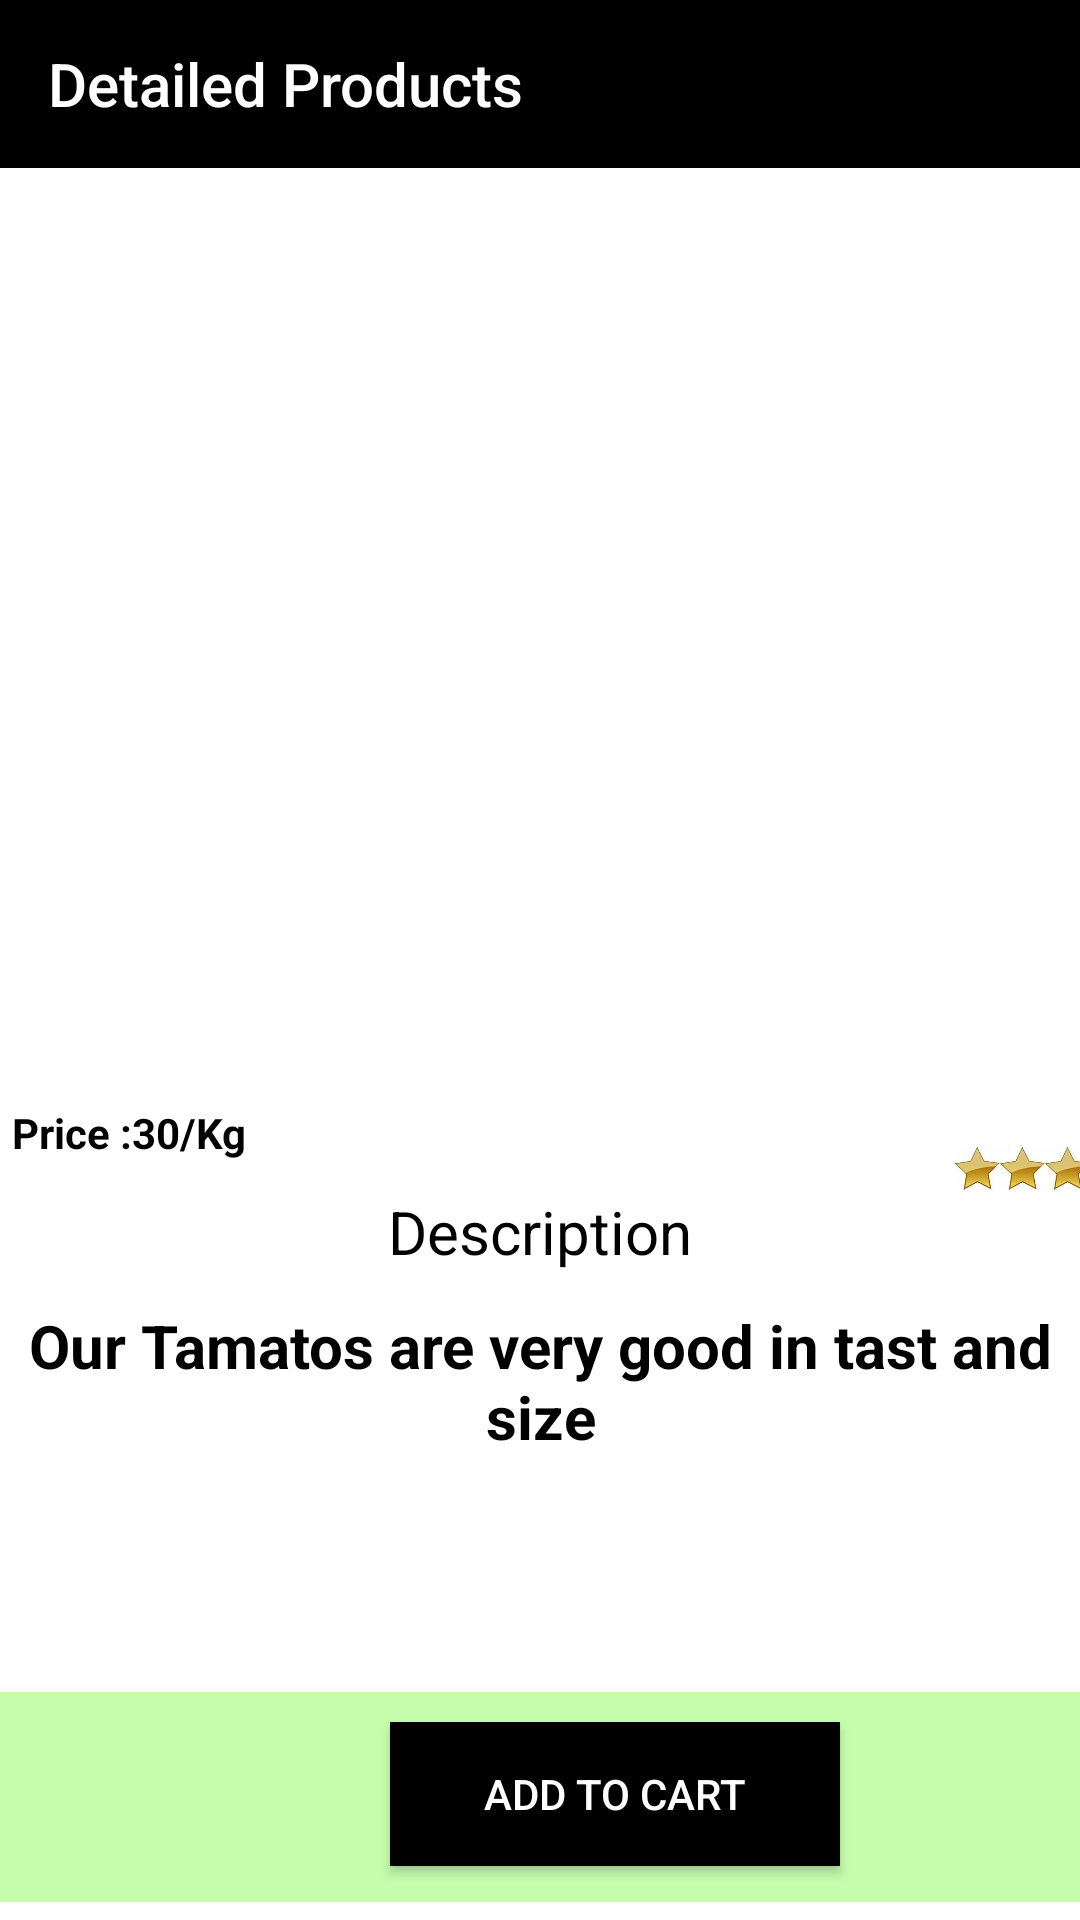

Write the Android layout XML for this screen, with the resource values it uses.
<!-- AndroidManifest.xml: application theme Theme.AppCompat -->
<!-- res/layout/activity_detail.xml -->
<?xml version="1.0" encoding="utf-8"?>
<androidx.constraintlayout.widget.ConstraintLayout xmlns:android="http://schemas.android.com/apk/res/android"
    xmlns:app="http://schemas.android.com/apk/res-auto"
    xmlns:tools="http://schemas.android.com/tools"
    android:id="@+id/main"
    android:layout_width="match_parent"
    android:layout_height="match_parent"
    tools:context=".DetailActivity"
    android:background="@color/cardview_light_background">

    <ImageView
        android:id="@+id/detailed_img"
        android:layout_width="match_parent"
        android:layout_height="300dp"
        android:layout_marginTop="56dp"
        android:contentDescription="@string/todo"
        android:scaleType="centerCrop"
        android:src="@drawable/tamato"
        app:layout_constraintEnd_toEndOf="parent"
        app:layout_constraintHorizontal_bias="1.0"
        app:layout_constraintStart_toStartOf="parent"
        app:layout_constraintTop_toTopOf="parent"
        tools:ignore="MissingConstraints" />

    <androidx.appcompat.widget.Toolbar
        android:id="@+id/toolbar"
        android:layout_width="match_parent"
        android:layout_height="wrap_content"
        app:layout_constraintVertical_bias="0.0"
        android:background="@color/black"
        app:layout_constraintEnd_toEndOf="parent"
        app:layout_constraintStart_toStartOf="parent"
        app:layout_constraintTop_toTopOf="parent"


        app:title="@string/detailed_products" />


    <TextView
        android:id="@+id/detailed_price"
        android:layout_width="wrap_content"
        android:layout_height="0dp"
        android:layout_marginStart="4dp"
        android:layout_marginTop="12dp"

        android:text="@string/price_30_kg"

        android:textColor="@color/black"
        android:textStyle="bold"
        app:layout_constraintStart_toStartOf="parent"
        app:layout_constraintTop_toBottomOf="@id/detailed_img"
        tools:ignore="HardcodedText" />

    <ImageView
        android:layout_width="75dp"
        android:layout_height="35dp"
        android:layout_marginLeft="236dp"
        android:layout_marginTop="16dp"
        android:src="@drawable/rating_bar"
        app:layout_constraintLeft_toRightOf="@+id/detailed_price"
        app:layout_constraintTop_toBottomOf="@id/detailed_img"
        tools:ignore="ContentDescription,MissingConstraints" />

    <TextView
        android:id="@+id/info"
        android:layout_width="wrap_content"
        android:layout_height="wrap_content"

        android:text="@string/des"
        android:textSize="20sp"
        android:textColor="@color/black"
        android:layout_marginTop="10dp"
        app:layout_constraintEnd_toEndOf="parent"
        app:layout_constraintStart_toStartOf="parent"
        app:layout_constraintTop_toBottomOf="@+id/detailed_price"
        tools:ignore="HardcodedText" />

    <TextView
        android:layout_width="match_parent"
        android:layout_height="wrap_content"
        android:layout_marginTop="48dp"
        android:text="@string/description"
        android:textAlignment="center"
        android:textColor="@color/black"
        android:textSize="20sp"
        android:textStyle="bold"
        app:layout_constraintEnd_toEndOf="parent"
        app:layout_constraintHorizontal_bias="0.0"
        app:layout_constraintStart_toStartOf="parent"
        app:layout_constraintTop_toBottomOf="@+id/detailed_price" />


    <RelativeLayout
        android:id="@+id/relativelayout"
        android:layout_width="match_parent"
        android:layout_height="70dp"
        android:layout_marginTop="140dp"
        android:background="#C5FDAD"
        app:layout_constraintStart_toStartOf="parent"
        app:layout_constraintTop_toBottomOf="@+id/info">


        <androidx.appcompat.widget.AppCompatButton
            android:id="@+id/add_to_cart"
            android:layout_width="150dp"
            android:layout_height="wrap_content"
            android:layout_marginLeft="130dp"
            android:layout_marginTop="10dp"
            android:background="@color/black"
            android:text="@string/add_to_cart"

            android:textColor="@color/white" />
    </RelativeLayout>


</androidx.constraintlayout.widget.ConstraintLayout>
<!-- resources referenced by this layout -->
<resources>
  <!-- drawable rating_bar: jpeg bitmap (drawable, 7335 bytes) -->
  <string name="add_to_cart">Add to Cart</string>
  <string name="des">Description</string>
  <string name="description">Our Tamatos are very good in tast and size</string>
  <string name="detailed_products">Detailed Products</string>
  <string name="price_30_kg">Price :30/Kg</string>
  <string name="todo">TODO</string>
  <!-- not gathered from this repository: default colours our renderer supplied (Android Studio template values) -->
  <color name="black">#FF000000</color>
  <color name="white">#FFFFFFFF</color>
</resources>
